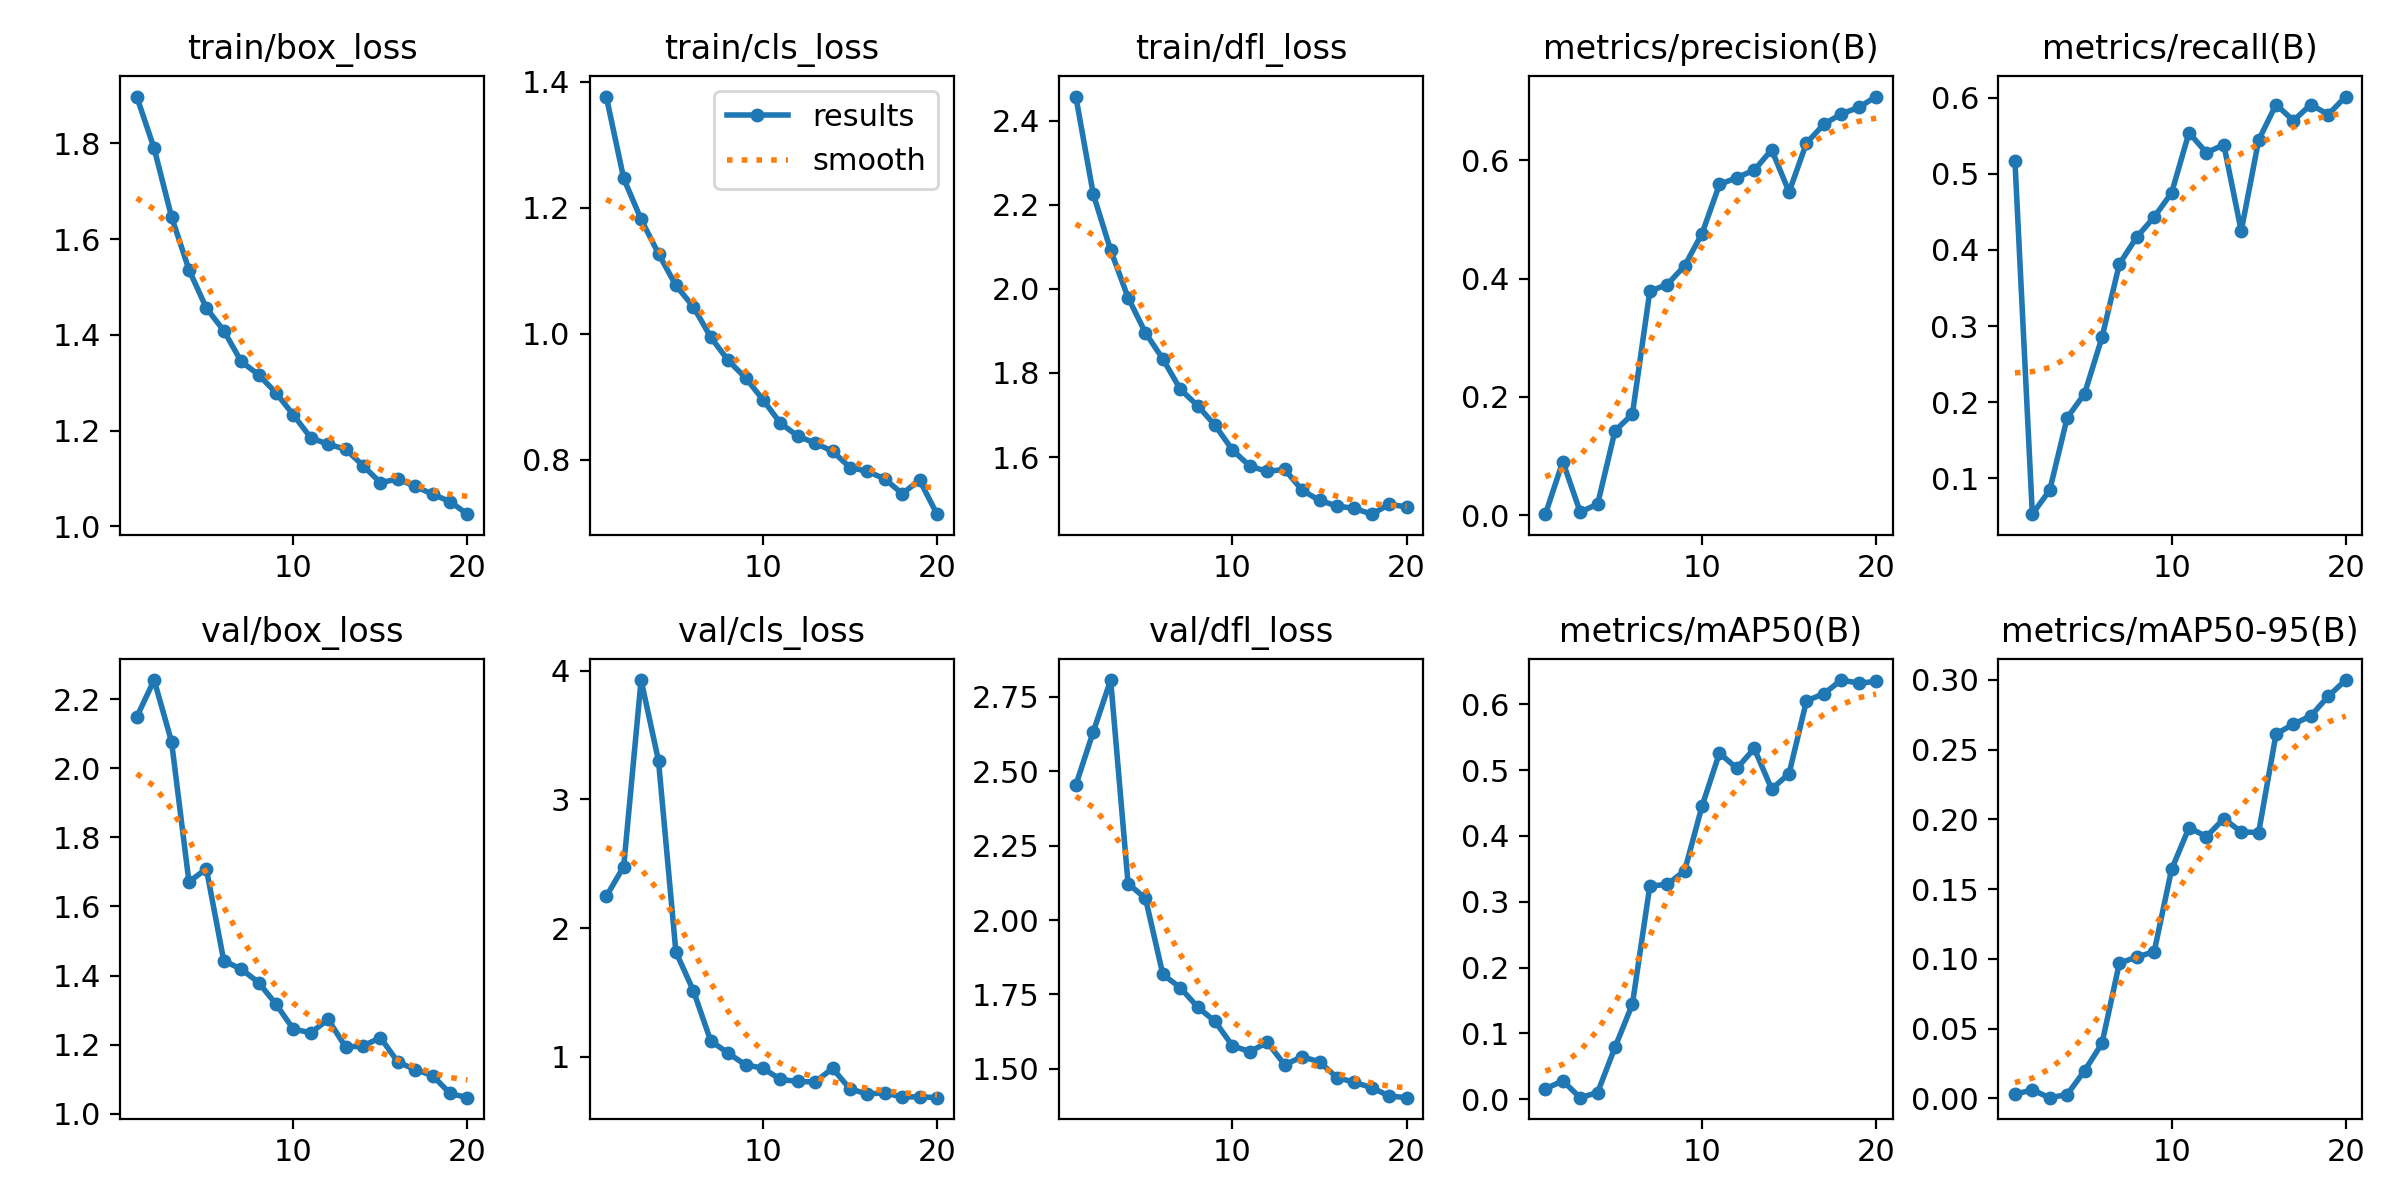

Data behind this chart, as committed beside it:
epoch, time, train/box_loss, train/cls_loss, train/dfl_loss, metrics/precision(B), metrics/recall(B), metrics/mAP50(B), metrics/mAP50-95(B), val/box_loss, val/cls_loss, val/dfl_loss, lr/pg0, lr/pg1, lr/pg2
1, 10.64, 1.898, 1.377, 2.457, 0.00186, 0.5171, 0.01574, 0.0032, 2.148, 2.247, 2.453, 0.05125, 0.0004924, 0.0004924
2, 20.95, 1.79, 1.247, 2.225, 0.09092, 0.05277, 0.02809, 0.006, 2.255, 2.479, 2.632, 0.001744, 0.0009864, 0.0009864
3, 30.46, 1.647, 1.182, 2.092, 0.00558, 0.08443, 0.00241, 0.00054, 2.077, 3.927, 2.806, 0.0009758, 0.0009758, 0.0009758
4, 40.41, 1.536, 1.127, 1.979, 0.01876, 0.1794, 0.01026, 0.00277, 1.671, 3.3, 2.122, 0.000946, 0.000946, 0.000946
5, 50.98, 1.456, 1.077, 1.895, 0.1428, 0.2111, 0.07899, 0.01984, 1.709, 1.814, 2.073, 0.0009055, 0.0009055, 0.0009055
6, 60.79, 1.409, 1.043, 1.833, 0.1711, 0.285, 0.1445, 0.03937, 1.443, 1.516, 1.817, 0.000855, 0.000855, 0.000855
7, 70.74, 1.344, 0.9947, 1.761, 0.3789, 0.3816, 0.3241, 0.09699, 1.419, 1.124, 1.773, 0.000796, 0.000796, 0.000796
8, 80.57, 1.317, 0.9578, 1.722, 0.3902, 0.4169, 0.3263, 0.1013, 1.38, 1.03, 1.708, 0.0007297, 0.0007297, 0.0007297
9, 90.61, 1.279, 0.9302, 1.676, 0.4219, 0.4433, 0.3472, 0.1052, 1.317, 0.9377, 1.659, 0.000658, 0.000658, 0.000658
10, 101, 1.233, 0.8955, 1.617, 0.4764, 0.4749, 0.4454, 0.1641, 1.245, 0.9119, 1.577, 0.0005824, 0.0005824, 0.0005824
11, 111.3, 1.185, 0.8583, 1.578, 0.5593, 0.5541, 0.526, 0.194, 1.235, 0.8246, 1.558, 0.000505, 0.000505, 0.000505
12, 121.3, 1.171, 0.8377, 1.566, 0.571, 0.5277, 0.5027, 0.1877, 1.273, 0.8089, 1.589, 0.0004276, 0.0004276, 0.0004276
13, 131.7, 1.161, 0.8265, 1.571, 0.5836, 0.5383, 0.5329, 0.2004, 1.193, 0.8047, 1.514, 0.000352, 0.000352, 0.000352
14, 141.9, 1.127, 0.8136, 1.521, 0.6181, 0.4248, 0.4712, 0.191, 1.196, 0.9113, 1.541, 0.0002803, 0.0002803, 0.0002803
15, 152.6, 1.091, 0.7878, 1.497, 0.5468, 0.5444, 0.4947, 0.1905, 1.22, 0.7502, 1.524, 0.000214, 0.000214, 0.000214
16, 162.4, 1.099, 0.7818, 1.484, 0.6295, 0.591, 0.6053, 0.2612, 1.15, 0.7122, 1.471, 0.000155, 0.000155, 0.000155
17, 172.4, 1.083, 0.7697, 1.478, 0.6611, 0.5699, 0.6161, 0.2682, 1.128, 0.7198, 1.455, 0.0001045, 0.0001045, 0.0001045
18, 182.8, 1.067, 0.7464, 1.464, 0.6788, 0.591, 0.6369, 0.2741, 1.11, 0.688, 1.437, 6.39518e-05, 6.39518e-05, 6.39518e-05
19, 193.5, 1.051, 0.7677, 1.488, 0.6896, 0.5778, 0.6322, 0.2882, 1.059, 0.6903, 1.409, 3.4227e-05, 3.4227e-05, 3.4227e-05
20, 203.7, 1.025, 0.7138, 1.482, 0.7081, 0.6015, 0.6347, 0.2998, 1.046, 0.683, 1.403, 1.60943e-05, 1.60943e-05, 1.60943e-05
